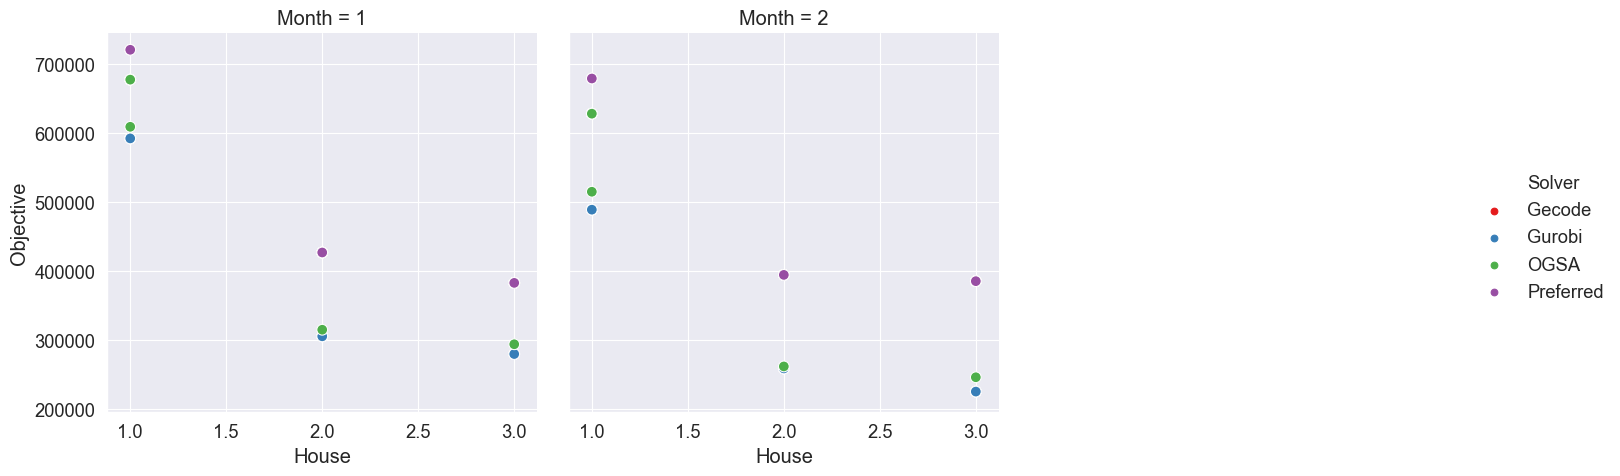

Source data for this figure (header and first rows):
, , , , , Gecode, Gurobi, Gecode, Gurobi, OGSA, Preferred, Objective Ratio
, , , , , Initial, Initial, Modified, Modified, Modified, Modified, Modified
Month, House, Variable choices, Constraint variables, Weight, , , , , , , 
1, 1, anti_first_fail, indomain_min, 0, 591955, 591955, 591955, 591955, 608755, 720186, 1.028
1, 1, anti_first_fail, indomain_min, 1000, 676986, 676986, 676986, 676986, 676986, 720186, 1.0
1, 2, anti_first_fail, indomain_min, 0, 305560, 305560, 305560, 305560, 315100, 426860, 1.031
1, 2, anti_first_fail, indomain_min, 1000, 426860, 426860, 426860, 426860, 426860, 426860, 1.0
1, 3, anti_first_fail, indomain_min, 0, 279955, 279955, 279955, 279955, 294083, 382896, 1.05
1, 3, anti_first_fail, indomain_min, 1000, 382896, 382896, 382896, 382896, 382896, 382896, 1.0
2, 1, anti_first_fail, indomain_min, 0, 488821, 488821, 488821, 488821, 514756, 678622, 1.053
2, 1, anti_first_fail, indomain_min, 1000, 627722, 627722, 627722, 627722, 627722, 678622, 1.0
2, 2, anti_first_fail, indomain_min, 0, 259100, 259100, 259100, 259100, 262010, 394460, 1.011
2, 2, anti_first_fail, indomain_min, 1000, 394460, 394460, 394460, 394460, 394460, 394460, 1.0
2, 3, anti_first_fail, indomain_min, 0, 225602, 225602, 225602, 225602, 246343, 385381, 1.092
2, 3, anti_first_fail, indomain_min, 1000, 385381, 385381, 385381, 385381, 385381, 385381, 1.0
